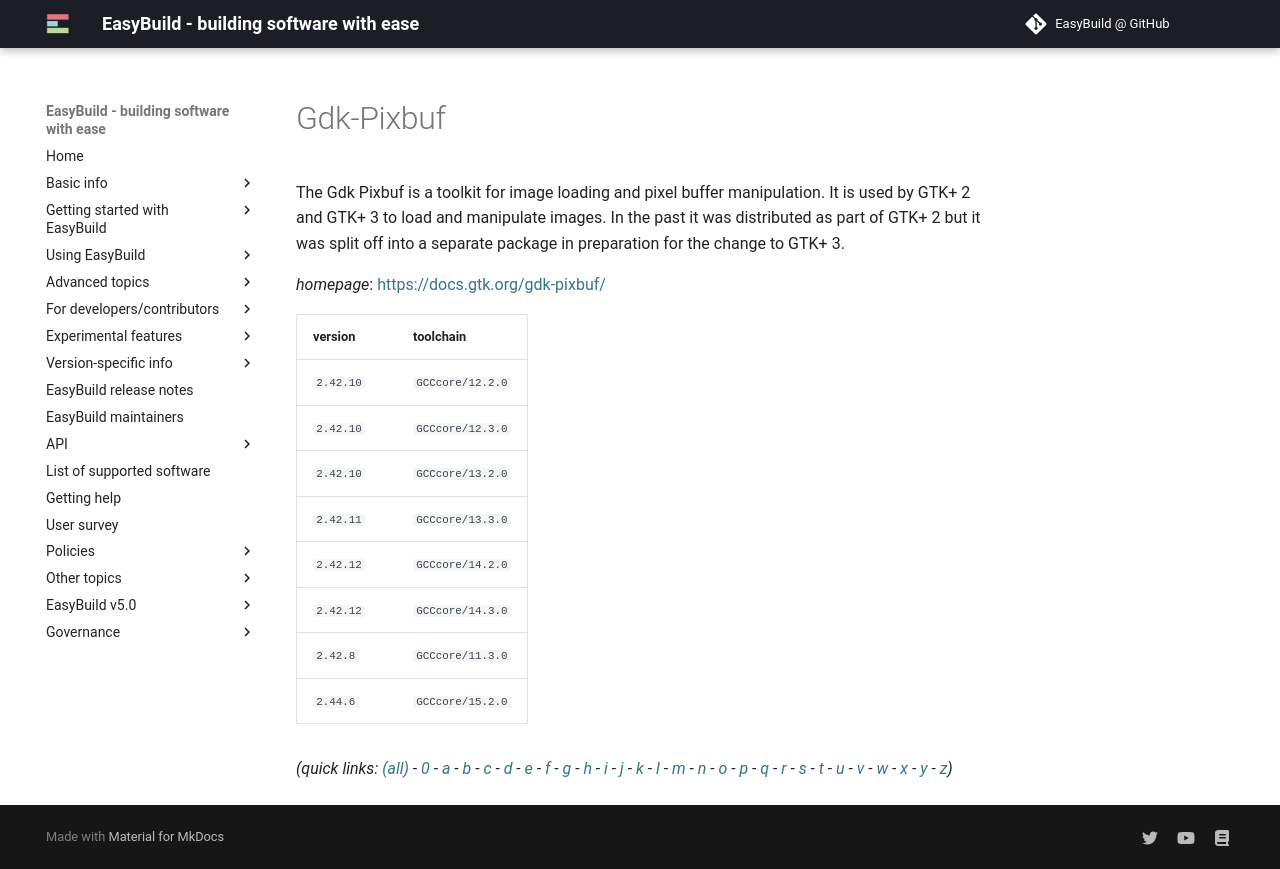

repository: easybuilders/easybuild-docs · page: version-specific/supported-software/g/Gdk-Pixbuf/index.html · generator: mkdocs

---
search:
  boost: 0.5
---
# Gdk-Pixbuf

The Gdk Pixbuf is a toolkit for image loading and pixel buffer manipulation.  It is used by GTK+ 2 and GTK+ 3 to load and manipulate images. In the past it  was distributed as part of GTK+ 2 but it was split off into a separate package  in preparation for the change to GTK+ 3.

*homepage*: <https://docs.gtk.org/gdk-pixbuf/>

version | toolchain
--------|----------
``2.42.10`` | ``GCCcore/12.2.0``
``2.42.10`` | ``GCCcore/12.3.0``
``2.42.10`` | ``GCCcore/13.2.0``
``2.42.11`` | ``GCCcore/13.3.0``
``2.42.12`` | ``GCCcore/14.2.0``
``2.42.12`` | ``GCCcore/14.3.0``
``2.42.8`` | ``GCCcore/11.3.0``
``2.44.6`` | ``GCCcore/15.2.0``


*(quick links: [(all)](../index.md) - [0](../0/index.md) - [a](../a/index.md) - [b](../b/index.md) - [c](../c/index.md) - [d](../d/index.md) - [e](../e/index.md) - [f](../f/index.md) - [g](../g/index.md) - [h](../h/index.md) - [i](../i/index.md) - [j](../j/index.md) - [k](../k/index.md) - [l](../l/index.md) - [m](../m/index.md) - [n](../n/index.md) - [o](../o/index.md) - [p](../p/index.md) - [q](../q/index.md) - [r](../r/index.md) - [s](../s/index.md) - [t](../t/index.md) - [u](../u/index.md) - [v](../v/index.md) - [w](../w/index.md) - [x](../x/index.md) - [y](../y/index.md) - [z](../z/index.md))*
